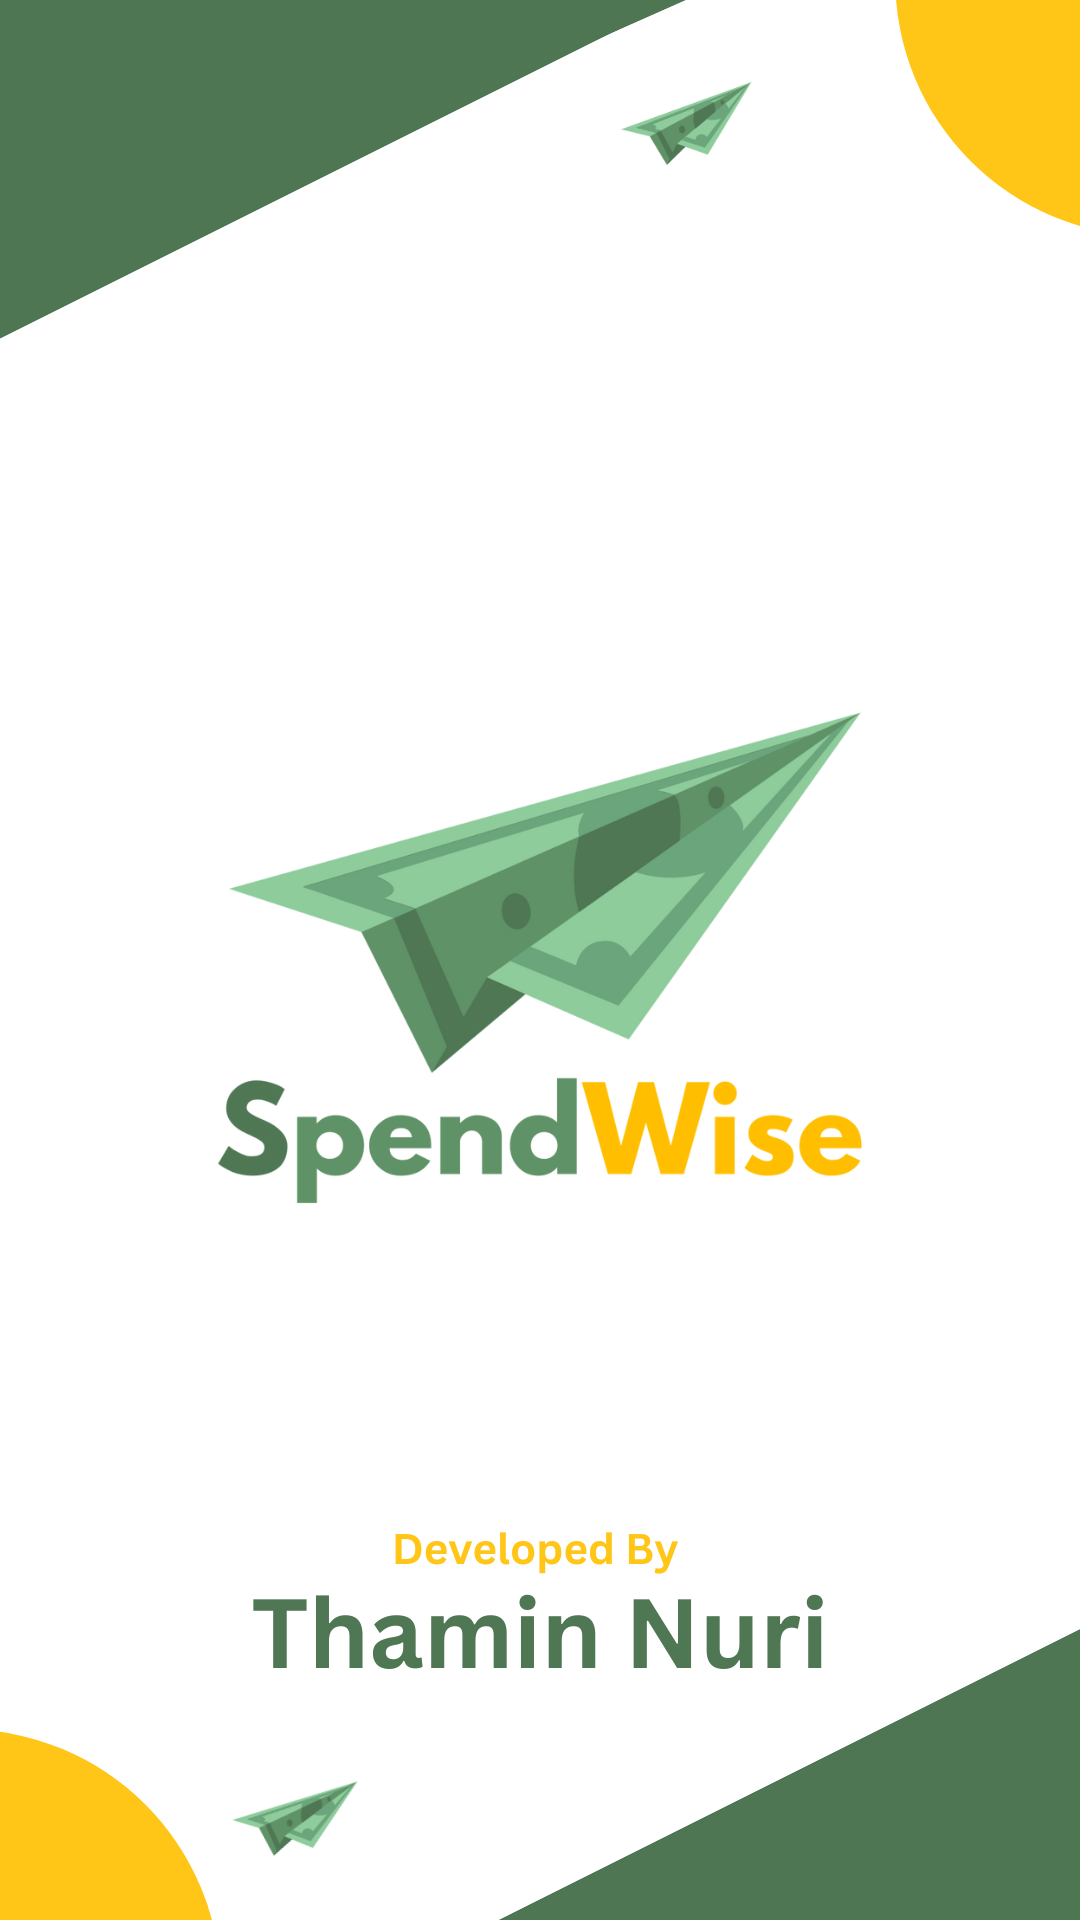

Here is an Android app screen rendered from its layout file. Give the layout XML and the strings, colors and styles it references.
<!-- AndroidManifest.xml: application theme Theme.Monthly_Apha -->
<!-- res/layout/activity_splash.xml -->
<?xml version="1.0" encoding="utf-8"?>
<androidx.constraintlayout.widget.ConstraintLayout xmlns:android="http://schemas.android.com/apk/res/android"
    xmlns:app="http://schemas.android.com/apk/res-auto"
    xmlns:tools="http://schemas.android.com/tools"
    android:id="@+id/main"
    android:layout_width="match_parent"
    android:layout_height="match_parent"
    android:background="@drawable/splashcred"
    tools:context=".splash">

</androidx.constraintlayout.widget.ConstraintLayout>
<!-- resources referenced by this layout -->
<resources>
  <!-- drawable splashcred: png bitmap (drawable, 142769 bytes) -->
  <style name="Theme.Monthly_Apha" parent="Base.Theme.Monthly_Apha" />
  <style name="Base.Theme.Monthly_Apha" parent="Theme.MaterialComponents.DayNight.NoActionBar">
          
          
          
          <item name="colorPrimary">@color/orange</item>
          <item name="colorPrimaryVariant">@color/orange</item>
          <item name="colorOnPrimary">@color/white</item>
          
          <item name="colorSecondary">@color/orange</item>
          <item name="colorSecondaryVariant">@color/orange</item>
          <item name="colorOnSecondary">@color/black</item>
          
          <item name="android:statusBarColor">?attr/colorPrimaryVariant</item>
          
  
  
          <item name="android:windowAnimationStyle">@style/CustomActivityAnimation</item>
      </style>
  <color name="orange">#f45c00</color>
  <color name="white">#FFFFFFFF</color>
  <color name="black">#FF000000</color>
  <style name="CustomActivityAnimation" parent="@android:style/Animation.Activity">
          <item name="android:activityOpenEnterAnimation">@anim/slide_in_right</item>
          <item name="android:activityOpenExitAnimation">@anim/slide_out_left</item>
  
      </style>
</resources>
